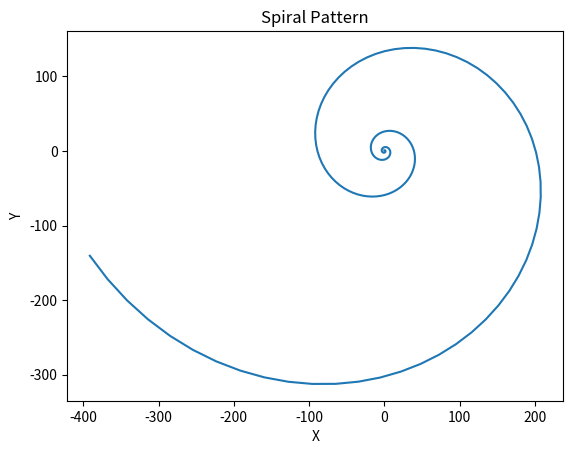

Write Python code to recreate this figure.
# By submitting this assignment, I agree to the following:
#   "Aggies do not lie, cheat, or steal, or tolerate those who do."
#   "I have not given or received any unauthorized aid on this assignment."
#
# [redacted]
# [redacted]
# Assignment:   11.1 - Pretty Plot
# Date:         15 November 2024
#

import numpy as np
import matplotlib as mpl
import matplotlib.pyplot as plt

# Create the matrix and point (0, 1)
matrix = np.array([[1.02, 0.095], [-0.095, 1.02]])
point = np.array([0, 1])

# Create a list to store the points
points = [point]

# Multiply the matrix by the point 250 times
for i in range(250):
    point = np.dot(matrix, point)
    points.append(point)

# Extract the x and y coordinates from the points
x = [point[0] for point in points]
y = [point[1] for point in points]

# Plot the points
plt.plot(x, y)
plt.xlabel('X')
plt.ylabel('Y')
plt.title('Spiral Pattern')
plt.show()


